Run: headless pygame with SDL's dummy video driver; simulated clock (each Clock.tick advances the game by its frame time, no real sleeping); random seed 0; keys injected as events and as key.get_pressed() state; no mouse input.
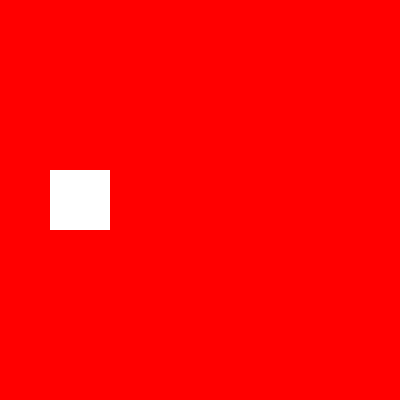
Frame 1 of 4 · flips 1–60 · no input
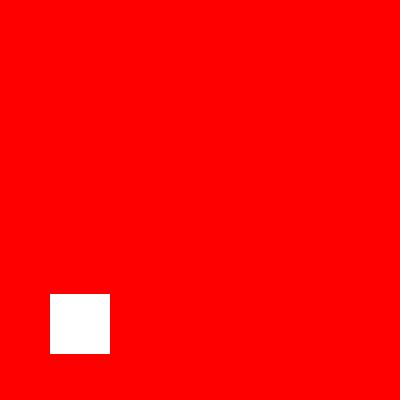
Frame 2 of 4 · flips 61–180 · tapped SPACE, RETURN · held RIGHT (→), D
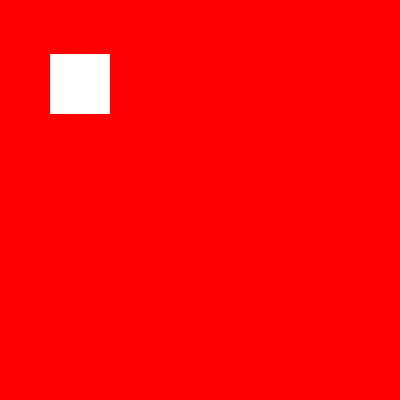
Frame 3 of 4 · flips 181–300 · held DOWN (↓), S
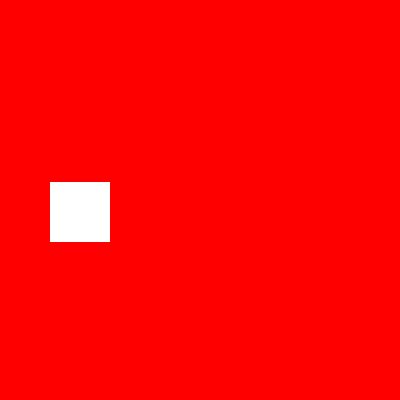
Frame 4 of 4 · flips 301–420 · held LEFT (←), A, UP (↑), W

The pygame program that drew these frames:


import pygame 

pygame.init()


window = pygame.display.set_mode((400,400))
pygame.display.set_caption("Bouncy ball")


clock = pygame.time.Clock()

BLACK = (0, 0, 0)
WHITE = (255, 255, 255)
GREEN = (0, 255, 0)
RED = (255, 0, 0)

x = 50
y = 50

#change_x = 2
change_y = 2

while True:
    for event in pygame.event.get():
        if event.type == pygame.QUIT:
            pygame.quit()
    
   # x += change_x
    y += change_y
    
    if y > 350 or y <0:
        change_y = change_y * -1
    
                
                
    
    window.fill((255,0,0))
    box = pygame.Rect(x,y,60,60)
    pygame.draw.rect(window,WHITE,box)
    
   
    clock.tick(60)
    pygame.display.update()

quit()
